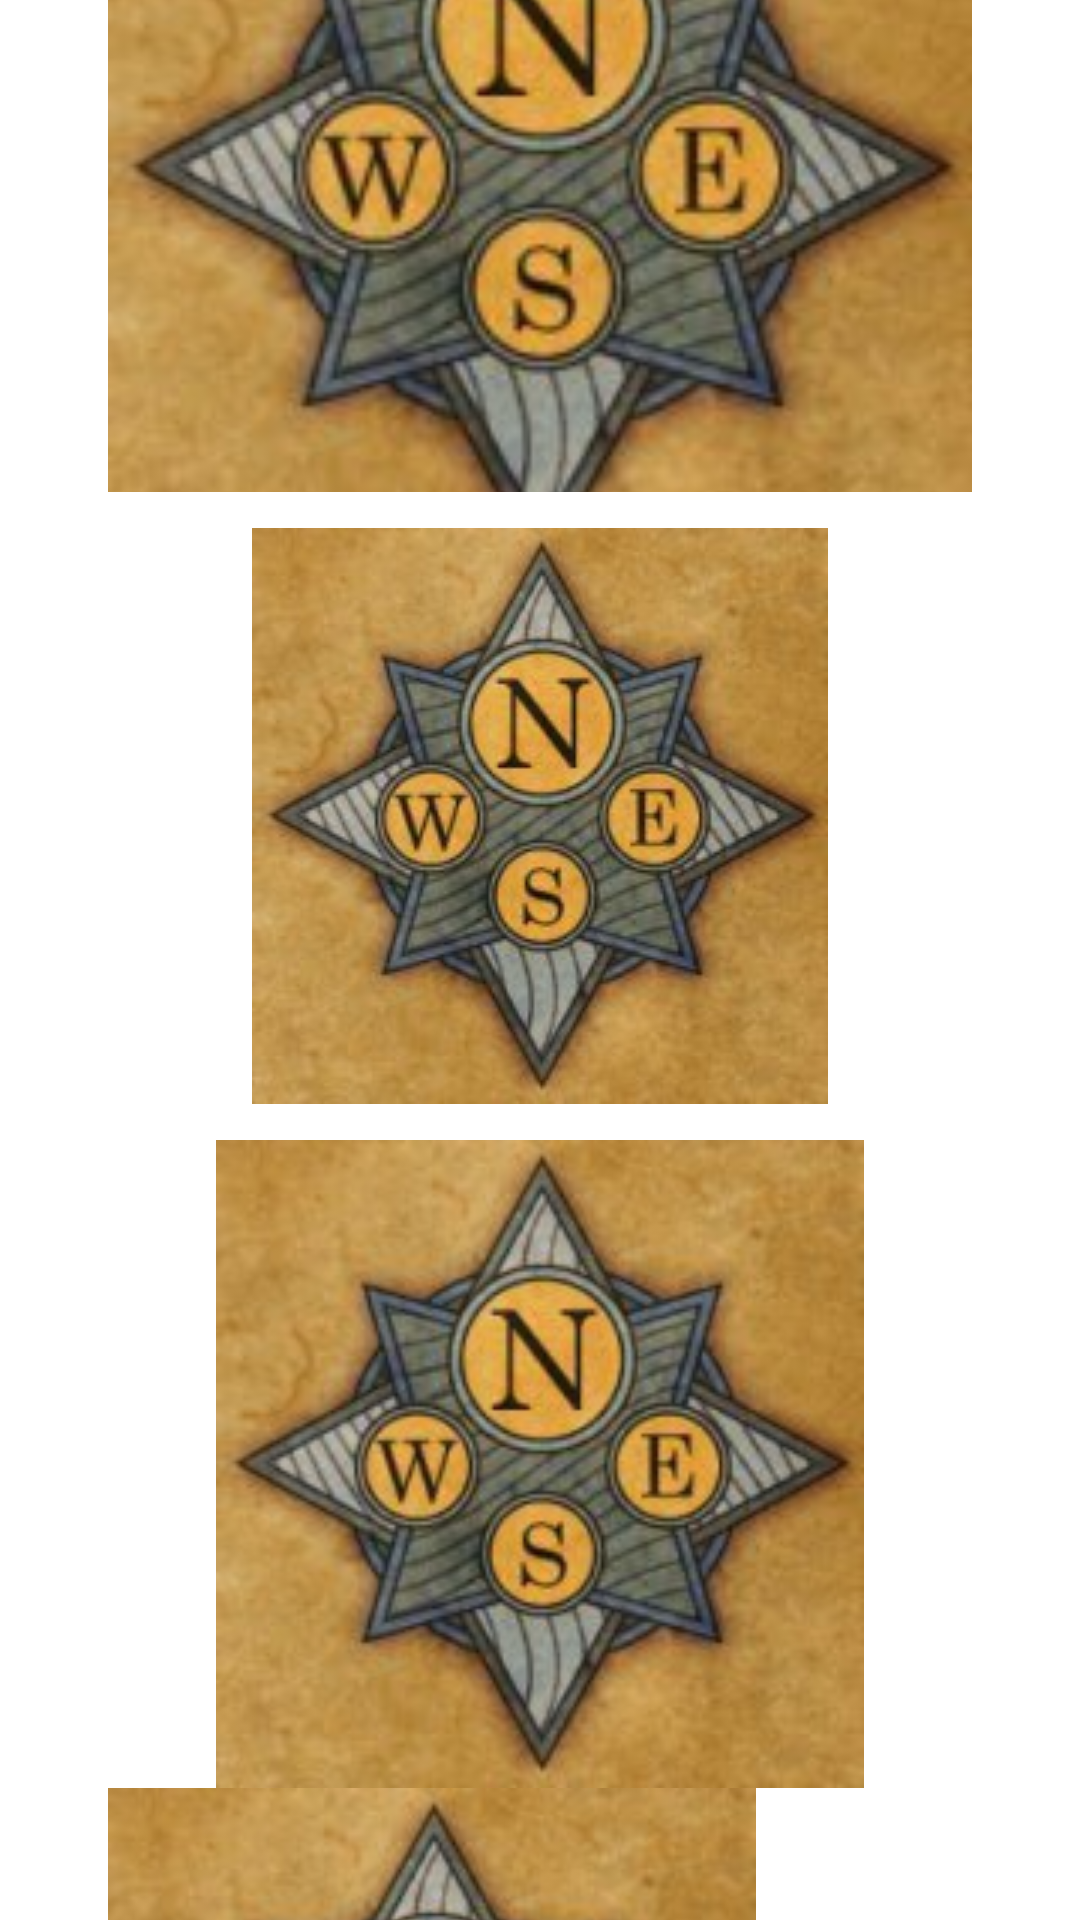

Write the Android layout XML for this screen, with the resource values it uses.
<!-- AndroidManifest.xml: application theme Theme.ImageViewScaleType -->
<!-- res/layout/activity_main.xml -->
<?xml version="1.0" encoding="utf-8"?>
<LinearLayout
    xmlns:android="http://schemas.android.com/apk/res/android"
    xmlns:app="http://schemas.android.com/apk/res-auto"
    xmlns:tools="http://schemas.android.com/tools"
    android:layout_width="match_parent"
    android:layout_height="match_parent"
    android:orientation="vertical"
    android:gravity="center"
    tools:context=".MainActivity">

    <RadioGroup
        android:id="@+id/scale_types_radio_group"
        android:layout_width="wrap_content"
        android:layout_height="wrap_content"
        android:orientation="vertical">

        <RadioButton
            android:id="@+id/center_radio_button"
            android:layout_width="192dp"
            android:layout_height="wrap_content"
            android:text="center"/>

        <RadioButton
            android:id="@+id/center_crop_radio_button"
            android:layout_width="192dp"
            android:layout_height="wrap_content"
            android:text="centerCrop"/>

        <RadioButton
            android:id="@+id/center_inside_radio_button"
            android:layout_width="192dp"
            android:layout_height="wrap_content"
            android:text="centerInside"/>

        <RadioButton
            android:id="@+id/fit_center_radio_button"
            android:layout_width="192dp"
            android:layout_height="wrap_content"
            android:text="fitCenter"/>

        <RadioButton
            android:id="@+id/fit_start_radio_button"
            android:layout_width="192dp"
            android:layout_height="wrap_content"
            android:text="fitStart"/>

        <RadioButton
            android:id="@+id/fit_end_radio_button"
            android:layout_width="192dp"
            android:layout_height="wrap_content"
            android:text="fitEnd"/>

        <RadioButton
            android:id="@+id/fit_xy_radio_button"
            android:layout_width="192dp"
            android:layout_height="wrap_content"
            android:text="fitXY"/>

    </RadioGroup>








    <ImageView
        android:id="@+id/center_image_view"
        android:background="@color/gray"
        android:layout_width="@dimen/image_width"
        android:layout_height="@dimen/image_height"
        android:src="@drawable/logo"
        android:scaleType="center"
        tools:visibility="gone"/>

    <ImageView
        android:id="@+id/center_crop_image_view"
        android:background="@color/gray"
        android:layout_width="@dimen/image_width"
        android:layout_height="@dimen/image_height"
        android:src="@drawable/logo"
        android:scaleType="centerCrop"
        tools:visibility="gone" />

    <ImageView
        android:id="@+id/center_inside_image_view"
        android:background="@color/gray"
        android:layout_width="@dimen/image_width"
        android:layout_height="@dimen/image_height"
        android:src="@drawable/logo"
        android:scaleType="centerInside"
        tools:visibility="gone"/>

    <ImageView
        android:id="@+id/fit_center_image_view"
        android:background="@color/gray"
        android:layout_width="@dimen/image_width"
        android:layout_height="@dimen/image_height"
        android:src="@drawable/logo"
        android:scaleType="fitCenter"
        tools:visibility="gone"/>

    <ImageView
        android:id="@+id/fit_start_image_view"
        android:background="@color/gray"
        android:layout_width="@dimen/image_width"
        android:layout_height="@dimen/image_height"
        android:src="@drawable/logo"
        android:scaleType="fitStart"
        tools:visibility="gone"/>

    <ImageView
        android:id="@+id/fit_end_image_view"
        android:background="@color/gray"
        android:layout_width="@dimen/image_width"
        android:layout_height="@dimen/image_height"
        android:src="@drawable/logo"
        android:scaleType="fitEnd"
        tools:visibility="gone"/>

    <ImageView
        android:id="@+id/fit_xy_image_view"
        android:background="@color/gray"
        android:layout_width="@dimen/image_width"
        android:layout_height="@dimen/image_height"
        android:src="@drawable/logo"
        android:scaleType="fitXY"
        tools:visibility="gone"/>

</LinearLayout>
<!-- resources referenced by this layout -->
<resources>
  <dimen name="image_height">216dp</dimen>
  <dimen name="image_width">288dp</dimen>
  <!-- drawable logo: jpg bitmap (drawable, 11569 bytes) -->
  <style name="Theme.ImageViewScaleType" parent="Theme.MaterialComponents.DayNight.DarkActionBar">
          
          <item name="colorPrimary">@color/purple_500</item>
          <item name="colorPrimaryVariant">@color/purple_700</item>
          <item name="colorOnPrimary">@color/white</item>
          
          <item name="colorSecondary">@color/teal_200</item>
          <item name="colorSecondaryVariant">@color/teal_700</item>
          <item name="colorOnSecondary">@color/black</item>
          
          <item name="android:statusBarColor" tools:targetApi="l">?attr/colorPrimaryVariant</item>
          
      </style>
  <!-- not gathered from this repository: default colours our renderer supplied (Android Studio template values) -->
  <color name="purple_500">#FF6200EE</color>
  <color name="purple_700">#FF3700B3</color>
  <color name="teal_200">#FF03DAC5</color>
  <color name="teal_700">#FF018786</color>
  <color name="black">#FF000000</color>
  <color name="white">#FFFFFFFF</color>
</resources>
